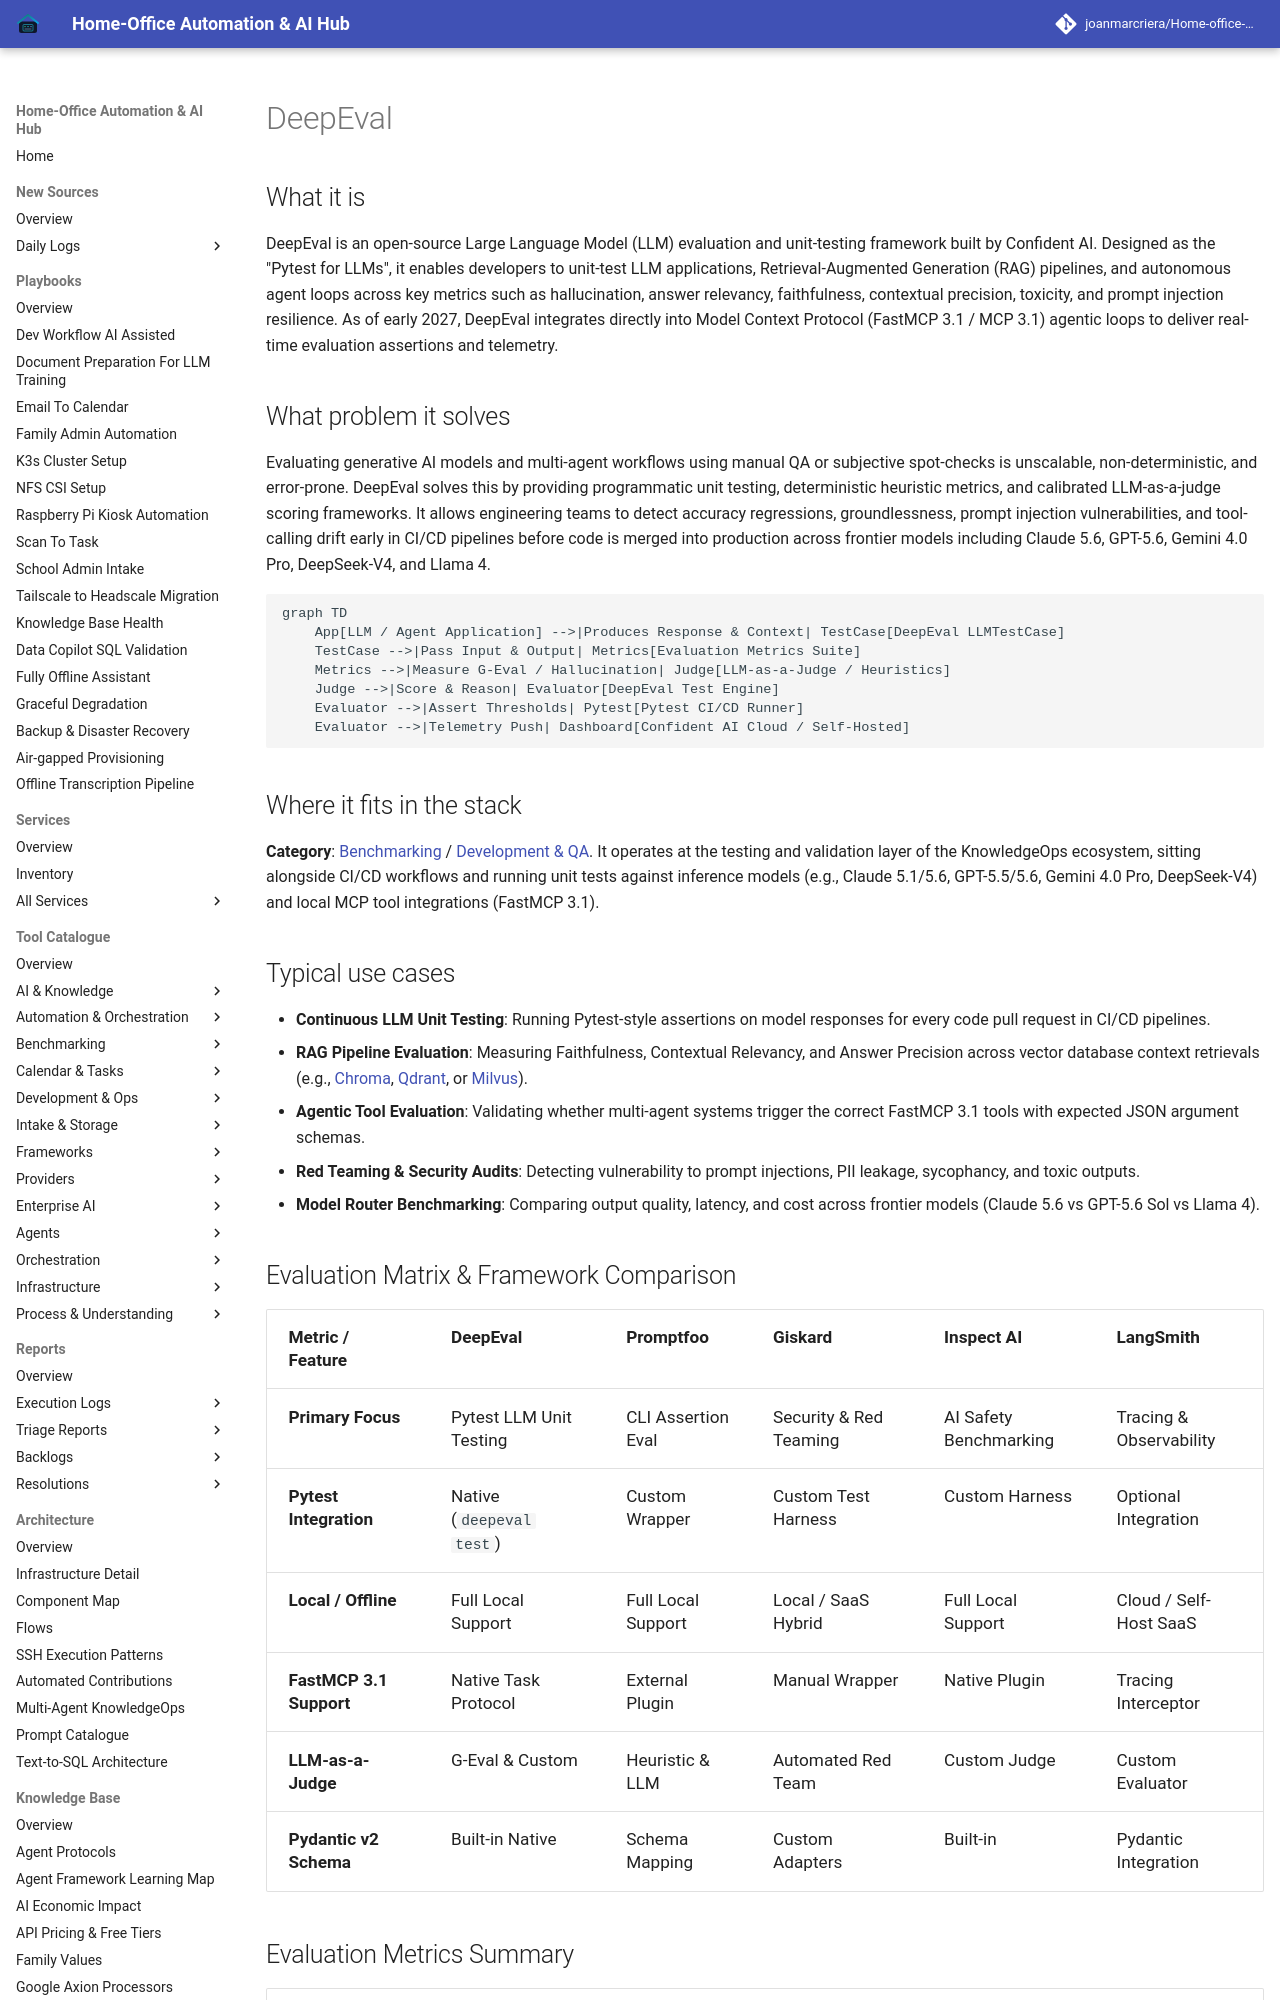

repository: joanmarcriera/Home-office-automations · page: tools/benchmarking/deepeval/index.html · generator: mkdocs

# DeepEval

## What it is
DeepEval is an open-source Large Language Model (LLM) evaluation and unit-testing framework built by Confident AI. Designed as the "Pytest for LLMs", it enables developers to unit-test LLM applications, Retrieval-Augmented Generation (RAG) pipelines, and autonomous agent loops across key metrics such as hallucination, answer relevancy, faithfulness, contextual precision, toxicity, and prompt injection resilience. As of early 2027, DeepEval integrates directly into Model Context Protocol (FastMCP 3.1 / MCP 3.1) agentic loops to deliver real-time evaluation assertions and telemetry.

## What problem it solves
Evaluating generative AI models and multi-agent workflows using manual QA or subjective spot-checks is unscalable, non-deterministic, and error-prone. DeepEval solves this by providing programmatic unit testing, deterministic heuristic metrics, and calibrated LLM-as-a-judge scoring frameworks. It allows engineering teams to detect accuracy regressions, groundlessness, prompt injection vulnerabilities, and tool-calling drift early in CI/CD pipelines before code is merged into production across frontier models including Claude 5.6, GPT-5.6, Gemini 4.0 Pro, DeepSeek-V4, and Llama 4.

```mermaid
graph TD
    App[LLM / Agent Application] -->|Produces Response & Context| TestCase[DeepEval LLMTestCase]
    TestCase -->|Pass Input & Output| Metrics[Evaluation Metrics Suite]
    Metrics -->|Measure G-Eval / Hallucination| Judge[LLM-as-a-Judge / Heuristics]
    Judge -->|Score & Reason| Evaluator[DeepEval Test Engine]
    Evaluator -->|Assert Thresholds| Pytest[Pytest CI/CD Runner]
    Evaluator -->|Telemetry Push| Dashboard[Confident AI Cloud / Self-Hosted]
```

## Where it fits in the stack
**Category**: [Benchmarking](index.md) / [Development & QA](index.md).
It operates at the testing and validation layer of the KnowledgeOps ecosystem, sitting alongside CI/CD workflows and running unit tests against inference models (e.g., Claude 5.1/5.6, GPT-5.5/5.6, Gemini 4.0 Pro, DeepSeek-V4) and local MCP tool integrations (FastMCP 3.1).

## Typical use cases
- **Continuous LLM Unit Testing**: Running Pytest-style assertions on model responses for every code pull request in CI/CD pipelines.
- **RAG Pipeline Evaluation**: Measuring Faithfulness, Contextual Relevancy, and Answer Precision across vector database context retrievals (e.g., [Chroma](../infrastructure/chroma.md), [Qdrant](../infrastructure/qdrant.md), or [Milvus](../infrastructure/milvus.md)).
- **Agentic Tool Evaluation**: Validating whether multi-agent systems trigger the correct FastMCP 3.1 tools with expected JSON argument schemas.
- **Red Teaming & Security Audits**: Detecting vulnerability to prompt injections, PII leakage, sycophancy, and toxic outputs.
- **Model Router Benchmarking**: Comparing output quality, latency, and cost across frontier models (Claude 5.6 vs GPT-5.6 Sol vs Llama 4).
